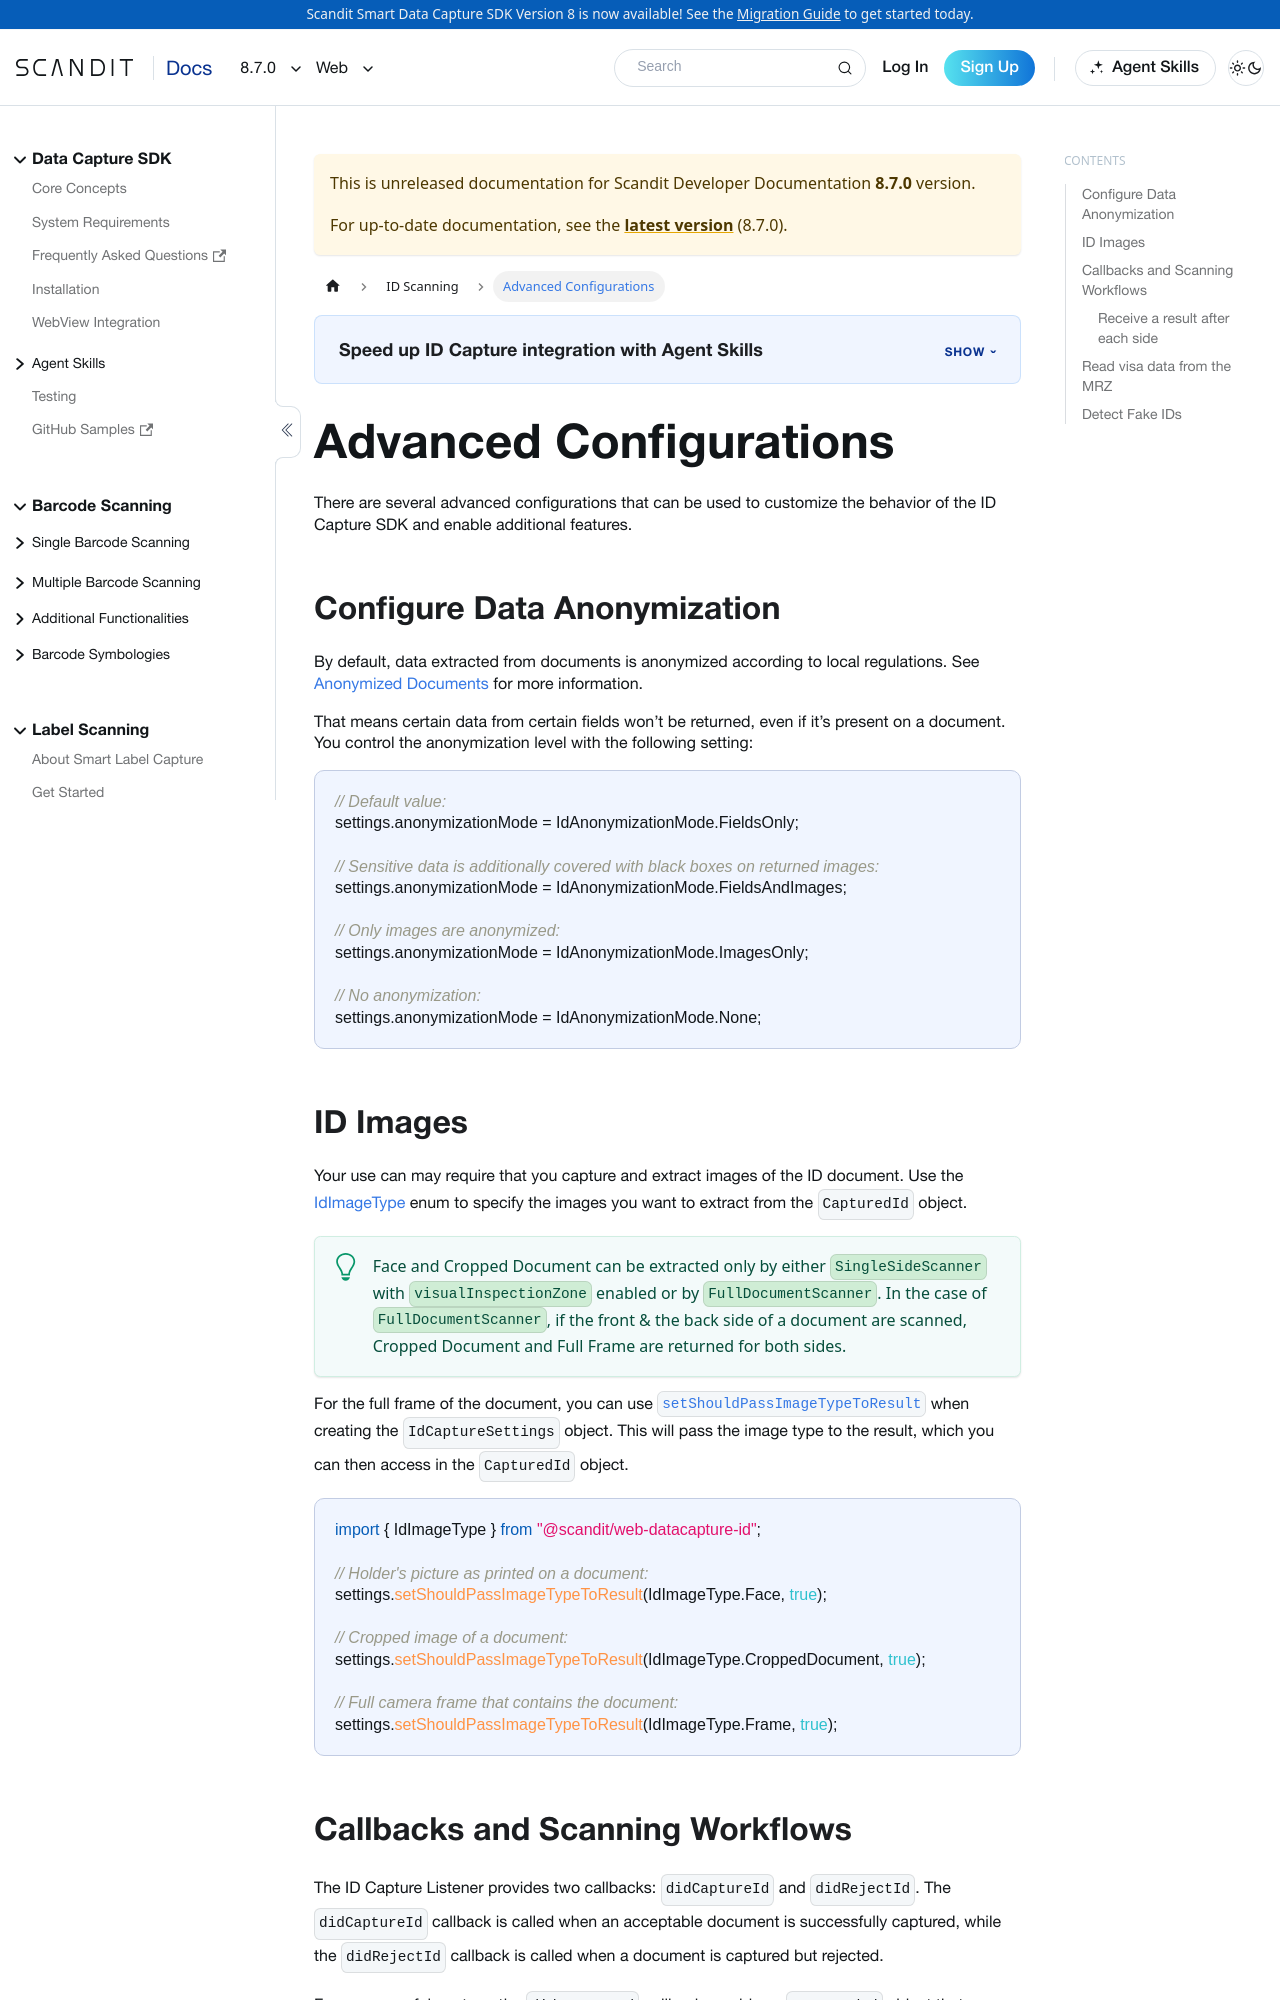

repository: Scandit/data-capture-documentation · page: pr-preview/pr-501/sdks/web/id-capture/advanced/index.html · generator: docusaurus

---
description: "Advanced ID Capture settings for Web: configure document types, extracted fields, and verification."

sidebar_position: 4
pagination_next: null
framework: web
keywords:
  - web
---

# Advanced Configurations

There are several advanced configurations that can be used to customize the behavior of the ID Capture SDK and enable additional features.

## Configure Data Anonymization

By default, data extracted from documents is anonymized according to local regulations. See [Anonymized Documents](/sdks/web/id-capture/supported-documents.md#anonymized-documents) for more information.

That means certain data from certain fields won’t be returned, even if it’s present on a document. You control the anonymization level with the following setting:

```js
// Default value:
settings.anonymizationMode = IdAnonymizationMode.FieldsOnly;

// Sensitive data is additionally covered with black boxes on returned images:
settings.anonymizationMode = IdAnonymizationMode.FieldsAndImages;

// Only images are anonymized:
settings.anonymizationMode = IdAnonymizationMode.ImagesOnly;

// No anonymization:
settings.anonymizationMode = IdAnonymizationMode.None;
```
